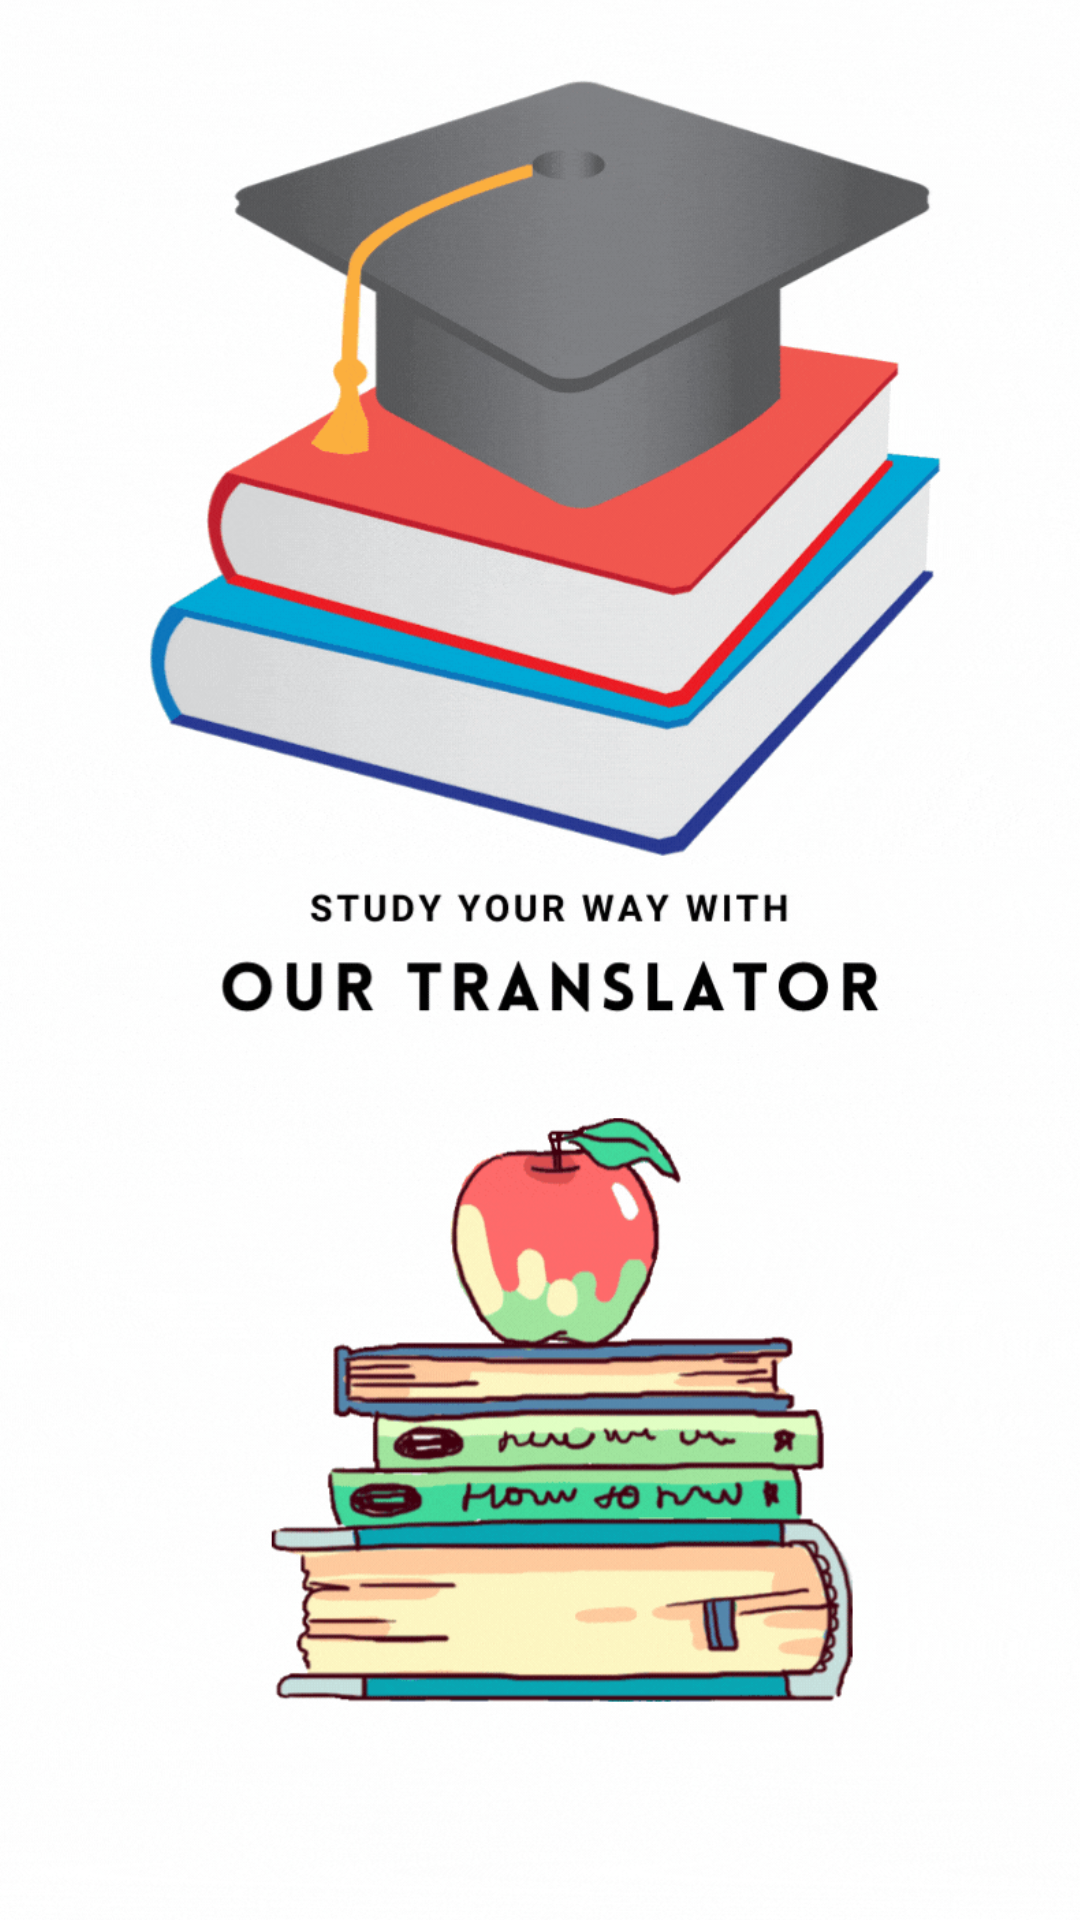

This screen was rendered from an Android layout file. Write that file and the resources it references.
<!-- AndroidManifest.xml: application theme Theme.Distinctions -->
<!-- res/layout/activity_splash.xml -->
<?xml version="1.0" encoding="utf-8"?>
<androidx.constraintlayout.widget.ConstraintLayout xmlns:android="http://schemas.android.com/apk/res/android"
    xmlns:app="http://schemas.android.com/apk/res-auto"
    xmlns:tools="http://schemas.android.com/tools"
    android:layout_width="match_parent"
    android:layout_height="match_parent"
    android:background="@android:color/background_light"
    tools:context=".Splash">

    <ImageView
        android:id="@+id/imageView"
        android:layout_width="394dp"
        android:layout_height="656dp"
        app:layout_constraintBottom_toBottomOf="parent"
        app:layout_constraintEnd_toEndOf="parent"
        app:layout_constraintStart_toStartOf="parent"
        app:layout_constraintTop_toTopOf="parent"
        app:srcCompat="@drawable/splash" />
</androidx.constraintlayout.widget.ConstraintLayout>
<!-- resources referenced by this layout -->
<resources>
  <!-- drawable splash: gif bitmap (drawable, 138031 bytes) -->
  <style name="Theme.Distinctions" parent="Theme.MaterialComponents.Light.NoActionBar">
          
          <item name="colorPrimary">@color/purple_500</item>
          <item name="colorPrimaryVariant">@color/purple_700</item>
          <item name="colorOnPrimary">@color/white</item>
          
          <item name="colorSecondary">@color/teal_200</item>
          <item name="colorSecondaryVariant">@color/teal_700</item>
          <item name="colorOnSecondary">@color/black</item>
          
          <item name="android:statusBarColor" tools:targetApi="l">?attr/colorPrimaryVariant</item>
          
      </style>
  <!-- not gathered from this repository: default colours our renderer supplied (Android Studio template values) -->
  <color name="purple_500">#FF6200EE</color>
  <color name="purple_700">#FF3700B3</color>
  <color name="teal_200">#FF03DAC5</color>
  <color name="teal_700">#FF018786</color>
  <color name="black">#FF000000</color>
  <color name="white">#FFFFFFFF</color>
</resources>
